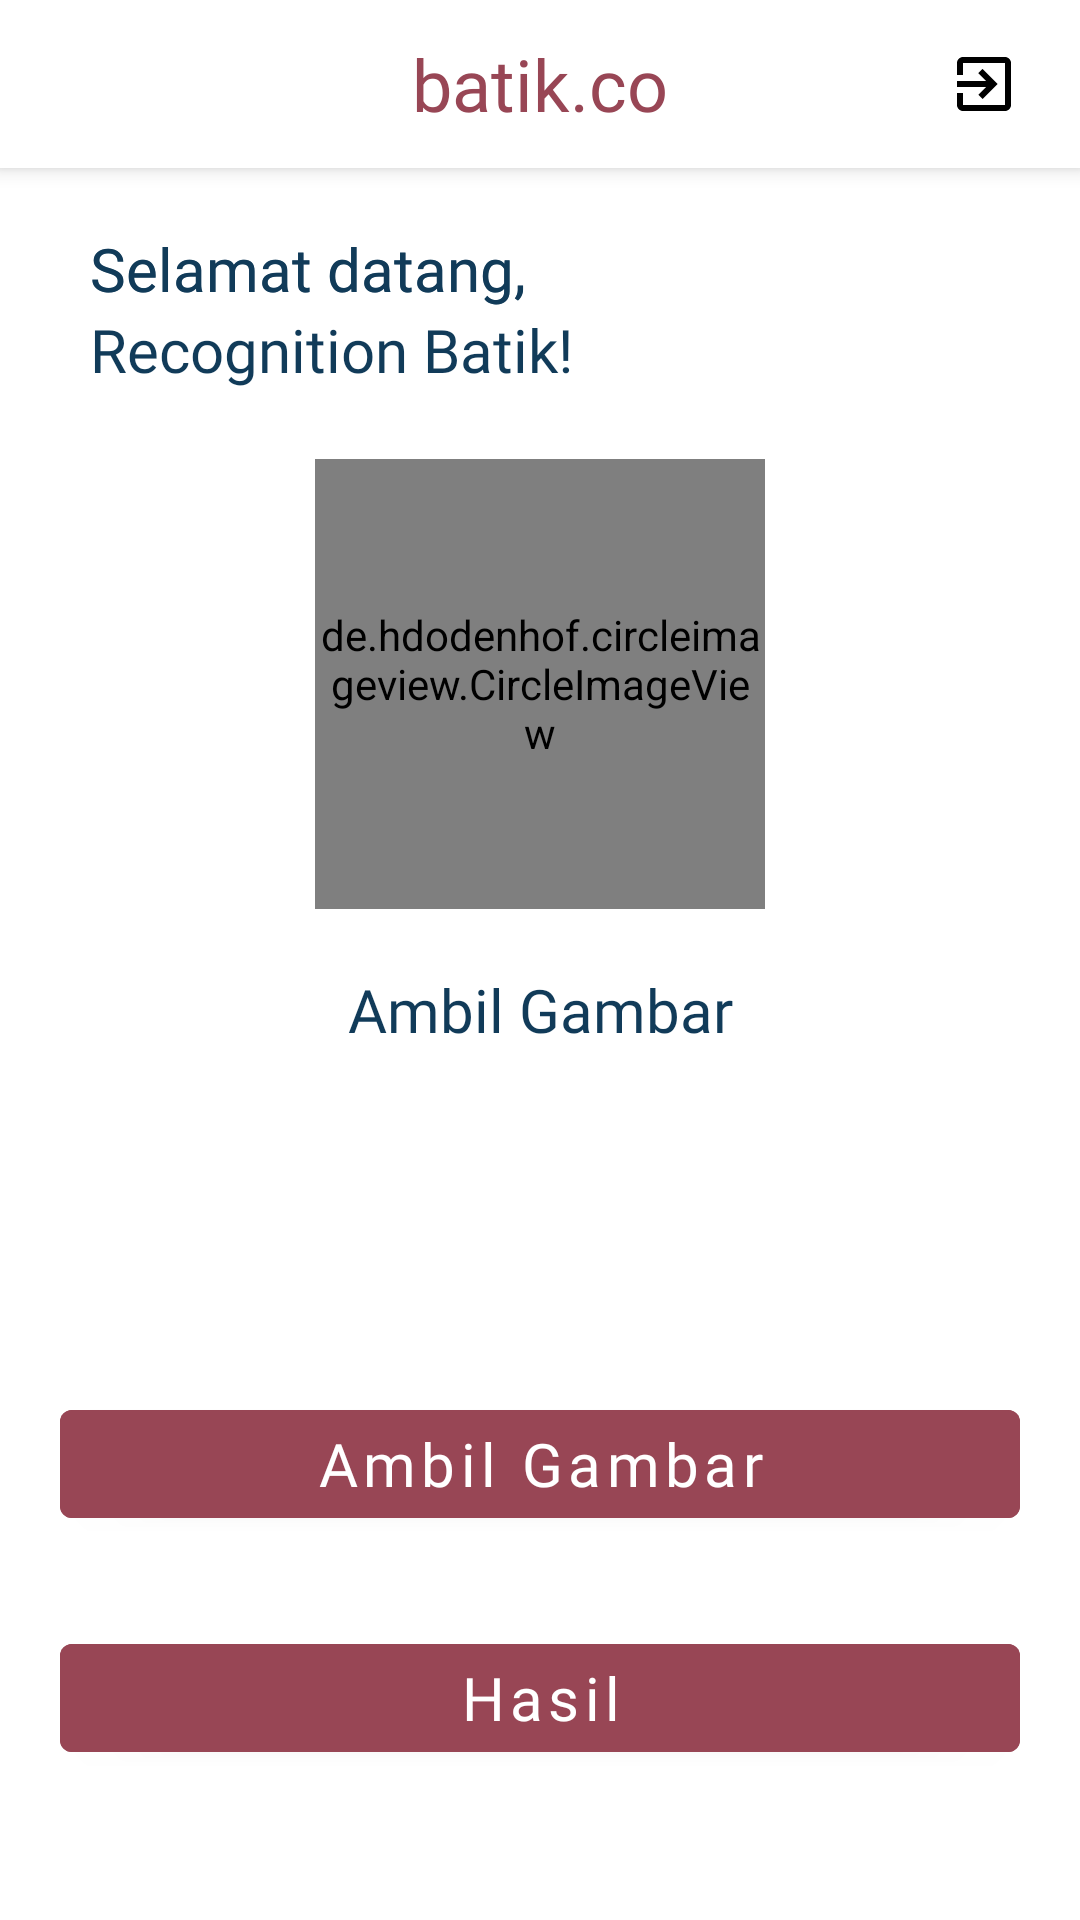

Write the Android layout XML for this screen, with the resource values it uses.
<!-- AndroidManifest.xml: application theme Theme.Batikco -->
<!-- res/layout/activity_main.xml -->
<?xml version="1.0" encoding="utf-8"?>
<androidx.constraintlayout.widget.ConstraintLayout xmlns:android="http://schemas.android.com/apk/res/android"
    xmlns:app="http://schemas.android.com/apk/res-auto"
    xmlns:tools="http://schemas.android.com/tools"
    android:layout_width="match_parent"
    android:layout_height="match_parent"
    tools:context=".MainActivity">

    <androidx.appcompat.widget.Toolbar
        android:id="@+id/my_toolbar"
        android:layout_width="match_parent"
        android:layout_height="?attr/actionBarSize"
        android:background="@color/white"
        android:elevation="4dp"
        app:layout_constraintStart_toStartOf="parent"
        app:layout_constraintTop_toTopOf="parent"
        app:popupTheme="@style/ThemeOverlay.AppCompat.Light">
        <TextView
            android:id="@+id/toolbar_title"
            android:layout_width="wrap_content"
            android:layout_height="wrap_content"
            android:layout_gravity="center"
            android:text="batik.co"
            android:textSize="24sp"
            android:fontFamily="@font/nunito_bold"
            android:textColor="#984655" />

        <ImageView
            android:id="@+id/toolbar_icon"
            android:layout_width="wrap_content"
            android:layout_height="wrap_content"
            android:layout_gravity="end"
            android:layout_marginEnd="20dp"
            android:src="@drawable/baseline_exit" />
    </androidx.appcompat.widget.Toolbar>

    <LinearLayout
        android:id="@+id/llGreetings"
        android:layout_width="wrap_content"
        android:layout_height="wrap_content"
        android:orientation="vertical"
        app:layout_constraintTop_toBottomOf="@id/my_toolbar"
        app:layout_constraintStart_toStartOf="parent"
        android:layout_marginStart="10dp"
        android:layout_marginTop="20dp">
        <TextView
            android:layout_width="wrap_content"
            android:layout_height="wrap_content"
            android:layout_marginStart="20dp"
            android:text="Selamat datang,"
            android:fontFamily="@font/nunito_bold"
            android:textColor="#113B59"
            android:textSize="20sp" />

    </LinearLayout>

    <de.hdodenhof.circleimageview.CircleImageView
        android:id="@+id/ivPadi"
        android:layout_width="150dp"
        android:layout_height="150dp"
        android:src="@drawable/batik_motif"
        app:layout_constraintTop_toBottomOf="@id/llGreetings"
        app:layout_constraintStart_toStartOf="parent"
        app:layout_constraintEnd_toEndOf="parent"
        android:layout_margin="50dp"/>

    <TextView
        android:layout_width="wrap_content"
        android:layout_height="wrap_content"
        android:text="Ambil Gambar"
        android:fontFamily="@font/nunito_bold"
        android:textColor="#113B59"
        android:textSize="20sp"
        app:layout_constraintTop_toBottomOf="@id/ivPadi"
        app:layout_constraintStart_toStartOf="parent"
        app:layout_constraintEnd_toEndOf="parent"
        android:layout_margin="20dp"/>

    <LinearLayout
        android:id="@+id/llButton"
        android:layout_width="wrap_content"
        android:layout_height="wrap_content"
        android:orientation="vertical"
        app:layout_constraintTop_toBottomOf="@id/my_toolbar"
        app:layout_constraintStart_toStartOf="parent"
        android:layout_marginStart="10dp"
        android:layout_marginTop="20dp">
        <TextView
            android:layout_width="wrap_content"
            android:layout_height="wrap_content"
            android:layout_marginStart="20dp"
            android:text="Selamat datang,"
            android:fontFamily="@font/nunito_bold"
            android:textColor="#113B59"
            android:textSize="20sp" />
        <TextView
            android:layout_width="wrap_content"
            android:layout_height="wrap_content"
            android:layout_marginStart="20dp"
            android:text="Recognition Batik!"
            android:fontFamily="@font/nunito_bold"
            android:textColor="#113B59"
            android:textSize="20sp" />
    </LinearLayout>

    <LinearLayout
        android:layout_width="match_parent"
        android:layout_height="wrap_content"
        android:orientation="vertical"
        app:layout_constraintBottom_toBottomOf="parent"
        app:layout_constraintStart_toStartOf="parent"
        app:layout_constraintEnd_toEndOf="parent"
        android:layout_marginStart="20dp"
        android:layout_marginEnd="20dp"
        android:layout_marginBottom="50dp">

        <com.google.android.material.button.MaterialButton
            android:id="@+id/btnAmbilGambar"
            android:layout_width="match_parent"
            android:layout_height="48dp"
            android:text="Ambil Gambar"
            android:textColor="@color/white"
            android:textAllCaps="false"
            android:textSize="20sp"
            android:fontFamily="@font/nunito_bold"
            android:backgroundTint="@color/pink_red"
            android:layout_marginTop="30dp" />

        <com.google.android.material.button.MaterialButton
            android:id="@+id/btnHasil"
            android:layout_width="match_parent"
            android:layout_height="48dp"
            android:text="Hasil"
            android:textSize="20sp"
            android:fontFamily="@font/nunito_bold"
            android:textColor="@color/white"
            android:textAllCaps="false"
            android:backgroundTint="@color/pink_red"
            android:layout_marginTop="30dp" />

    </LinearLayout>

</androidx.constraintlayout.widget.ConstraintLayout>
<!-- resources referenced by this layout -->
<resources>
  <color name="pink_red">#984655</color>
  <color name="white">#FFFFFFFF</color>
  <!-- drawable baseline_exit (drawable) -->
  <vector android:autoMirrored="true" android:height="24dp"
      android:tint="#000000" android:viewportHeight="24"
      android:viewportWidth="24" android:width="24dp" xmlns:android="http://schemas.android.com/apk/res/android">
      <path android:fillColor="@android:color/white" android:pathData="M10.09,15.59L11.5,17l5,-5 -5,-5 -1.41,1.41L12.67,11H3v2h9.67l-2.58,2.59zM19,3H5c-1.11,0 -2,0.9 -2,2v4h2V5h14v14H5v-4H3v4c0,1.1 0.89,2 2,2h14c1.1,0 2,-0.9 2,-2V5c0,-1.1 -0.9,-2 -2,-2z"/>
  </vector>
  <!-- drawable batik_motif: jpg bitmap (drawable, 197235 bytes) -->
  <style name="Theme.Batikco" parent="Theme.MaterialComponents.DayNight.DarkActionBar">
          
          <item name="colorPrimary">@color/purple_500</item>
          <item name="colorPrimaryVariant">@color/purple_200</item>
          <item name="colorOnPrimary">@color/white</item>
          
          <item name="colorSecondary">@color/teal_200</item>
          <item name="colorSecondaryVariant">@color/teal_700</item>
          <item name="colorOnSecondary">@color/black</item>
          
          <item name="android:statusBarColor">?attr/colorPrimaryVariant</item>
          
      </style>
  <color name="purple_500">#FF6200EE</color>
  <color name="purple_200">#FFBB86FC</color>
  <color name="teal_200">#FF03DAC5</color>
  <color name="teal_700">#FF018786</color>
  <color name="black">#FF000000</color>
</resources>
